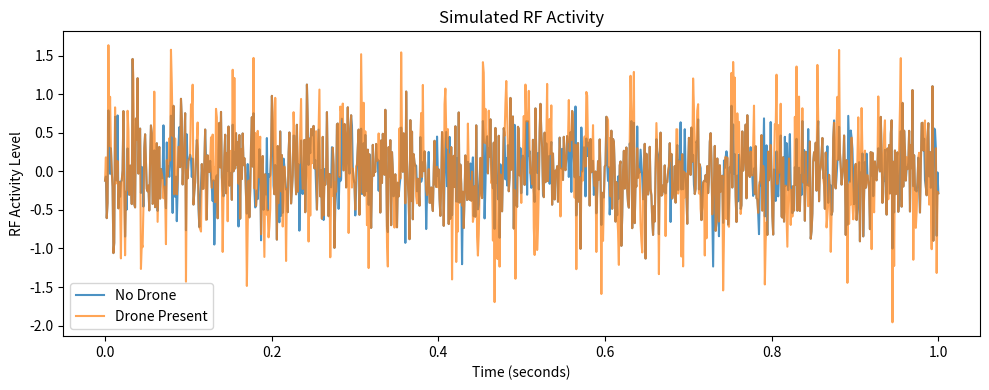

Generate this figure with matplotlib:
import numpy as np
import matplotlib.pyplot as plt

# -----------------------------
# Simulation parameters
# -----------------------------
fs = 1000            # Sampling frequency (Hz)
duration = 1.0       # seconds
t = np.linspace(0, duration, int(fs * duration))

# -----------------------------
# RF activity models
# -----------------------------

# No-drone scenario (background RF noise)
noise_only = np.random.normal(0, 0.4, len(t))

# Drone-present scenario (noise + bursty activity)
burst_mask = (np.random.rand(len(t)) > 0.7).astype(int)
bursts = burst_mask * np.sin(2 * np.pi * 40 * t)
drone_signal = noise_only + bursts

# --- Visualizing the simulated RF activity ---
plt.figure(figsize=(10, 4))
plt.plot(t, noise_only, label="No Drone", alpha=0.8)
plt.plot(t, drone_signal, label="Drone Present", alpha=0.7)
plt.xlabel("Time (seconds)")
plt.ylabel("RF Activity Level")
plt.title("Simulated RF Activity")
plt.legend()
plt.tight_layout()
plt.show()

# -----------------------------
# Feature extraction
# -----------------------------

def extract_features(signal):
    mean_energy = np.mean(signal ** 2)
    variance = np.var(signal)
    return mean_energy, variance

no_drone_features = extract_features(noise_only)
drone_features = extract_features(drone_signal)

print("No Drone Features:")
print("  Mean Energy :", no_drone_features[0])
print("  Variance    :", no_drone_features[1])

print("\nDrone Features:")
print("  Mean Energy :", drone_features[0])
print("  Variance    :", drone_features[1])

# -----------------------------
# Simple detection logic
# -----------------------------

ENERGY_THRESHOLD = no_drone_features[0] * 1.3


print("\nDetection Result:")
if drone_features[0] > ENERGY_THRESHOLD:
    print("🚨 DRONE DETECTED")
else:
    print("✅ AREA CLEAR")
